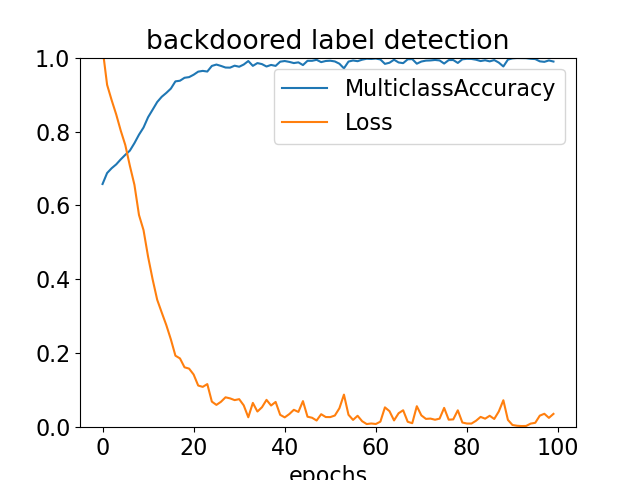

The data file committed next to this chart (first rows):
, MulticlassAccuracy, Loss
0, 0.658, 1.025
1, 0.6876, 0.9264
2, 0.7007, 0.8848
3, 0.7111, 0.8462
4, 0.7247, 0.8022
5, 0.737, 0.7632
6, 0.7483, 0.7072
7, 0.7685, 0.6558
8, 0.7914, 0.5742
9, 0.8109, 0.5332
10, 0.8388, 0.4611
11, 0.8592, 0.3998
12, 0.8798, 0.3447
13, 0.8941, 0.3101
14, 0.9045, 0.2762
15, 0.9161, 0.2376
16, 0.9357, 0.1935
17, 0.9375, 0.1861
18, 0.9454, 0.162
19, 0.9472, 0.1585
20, 0.9537, 0.1425
21, 0.962, 0.1127
22, 0.964, 0.1091
23, 0.9623, 0.1167
24, 0.9775, 0.06919
25, 0.9812, 0.06037
26, 0.9775, 0.06875
27, 0.9731, 0.08087
28, 0.9729, 0.07798
29, 0.9781, 0.07328
30, 0.9753, 0.07585
31, 0.9813, 0.05905
32, 0.9907, 0.02685
33, 0.9777, 0.06576
34, 0.9852, 0.04239
35, 0.9824, 0.05396
36, 0.9759, 0.07397
37, 0.9802, 0.05867
38, 0.9776, 0.06836
39, 0.989, 0.03343
40, 0.9907, 0.02659
41, 0.9884, 0.03548
42, 0.9852, 0.04704
43, 0.9871, 0.04133
44, 0.9798, 0.07058
45, 0.9913, 0.0284
46, 0.9913, 0.02558
47, 0.994, 0.0181
48, 0.9878, 0.03516
49, 0.9908, 0.02749
50, 0.9916, 0.02735
51, 0.9896, 0.03156
52, 0.9835, 0.05118
53, 0.9709, 0.08814
54, 0.9893, 0.0336
55, 0.9922, 0.01975
56, 0.9903, 0.03088
57, 0.9943, 0.01611
58, 0.9969, 0.00853
59, 0.9963, 0.01004
... 40 more rows
